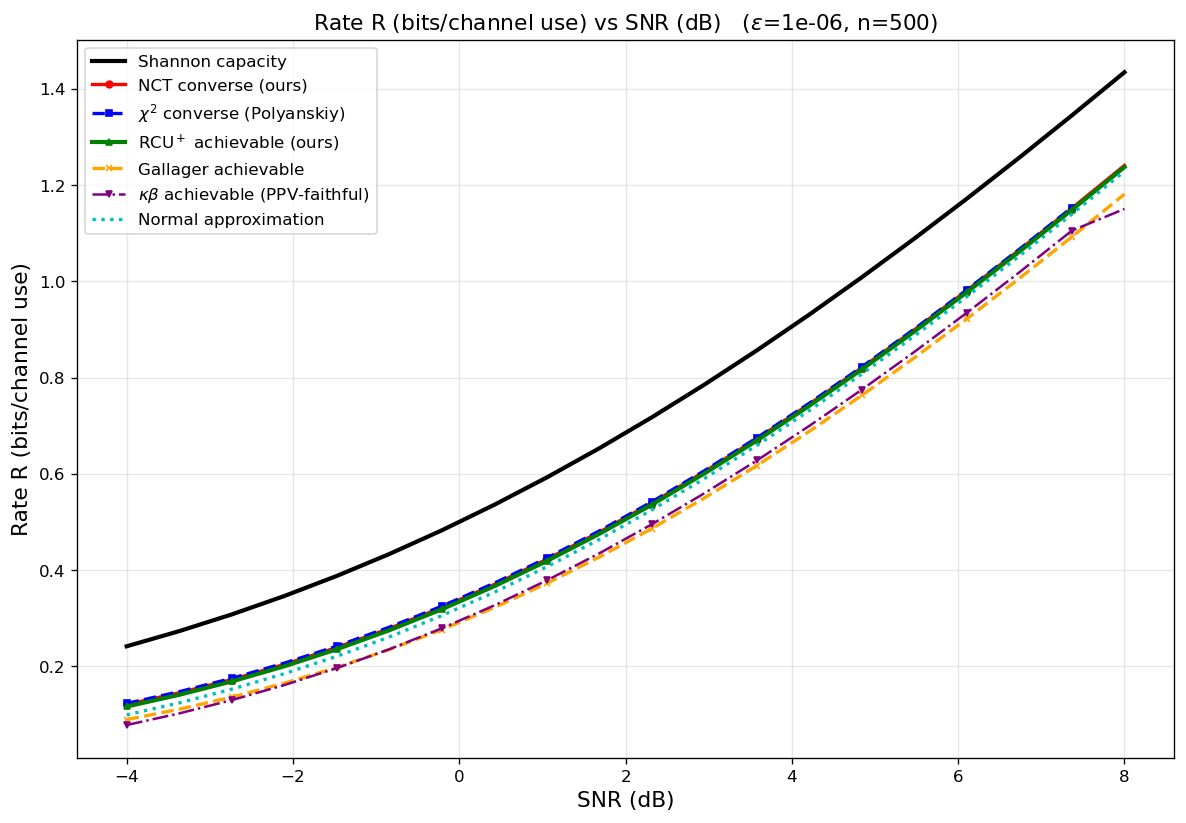

The table this chart was drawn from, first rows:
curve, epsilon, n, snr_db, rate_bits
Shannon capacity, 1e-06, 500, -4, 0.2417
Shannon capacity, 1e-06, 500, -3.368, 0.2732
Shannon capacity, 1e-06, 500, -2.737, 0.3079
Shannon capacity, 1e-06, 500, -2.105, 0.3461
Shannon capacity, 1e-06, 500, -1.474, 0.3879
Shannon capacity, 1e-06, 500, -0.8421, 0.4335
Shannon capacity, 1e-06, 500, -0.2105, 0.4827
Shannon capacity, 1e-06, 500, 0.4211, 0.5358
Shannon capacity, 1e-06, 500, 1.053, 0.5927
Shannon capacity, 1e-06, 500, 1.684, 0.6533
Shannon capacity, 1e-06, 500, 2.316, 0.7177
Shannon capacity, 1e-06, 500, 2.947, 0.7855
Shannon capacity, 1e-06, 500, 3.579, 0.8568
Shannon capacity, 1e-06, 500, 4.211, 0.9313
Shannon capacity, 1e-06, 500, 4.842, 1.009
Shannon capacity, 1e-06, 500, 5.474, 1.089
Shannon capacity, 1e-06, 500, 6.105, 1.172
Shannon capacity, 1e-06, 500, 6.737, 1.258
Shannon capacity, 1e-06, 500, 7.368, 1.345
Shannon capacity, 1e-06, 500, 8, 1.435
NCT converse (ours), 1e-06, 500, -4, 0.1208
NCT converse (ours), 1e-06, 500, -3.368, 0.145
NCT converse (ours), 1e-06, 500, -2.737, 0.1726
NCT converse (ours), 1e-06, 500, -2.105, 0.204
NCT converse (ours), 1e-06, 500, -1.474, 0.2393
NCT converse (ours), 1e-06, 500, -0.8421, 0.2787
NCT converse (ours), 1e-06, 500, -0.2105, 0.3224
NCT converse (ours), 1e-06, 500, 0.4211, 0.3703
NCT converse (ours), 1e-06, 500, 1.053, 0.4226
NCT converse (ours), 1e-06, 500, 1.684, 0.4791
NCT converse (ours), 1e-06, 500, 2.316, 0.5398
NCT converse (ours), 1e-06, 500, 2.947, 0.6045
NCT converse (ours), 1e-06, 500, 3.579, 0.6731
NCT converse (ours), 1e-06, 500, 4.211, 0.7453
NCT converse (ours), 1e-06, 500, 4.842, 0.8209
NCT converse (ours), 1e-06, 500, 5.474, 0.8997
NCT converse (ours), 1e-06, 500, 6.105, 0.9814
NCT converse (ours), 1e-06, 500, 6.737, 1.066
NCT converse (ours), 1e-06, 500, 7.368, 1.152
NCT converse (ours), 1e-06, 500, 8, 1.241
$\chi^2$ converse (Polyanskiy), 1e-06, 500, -4, 0.1229
$\chi^2$ converse (Polyanskiy), 1e-06, 500, -3.368, 0.1473
$\chi^2$ converse (Polyanskiy), 1e-06, 500, -2.737, 0.1751
$\chi^2$ converse (Polyanskiy), 1e-06, 500, -2.105, 0.2066
$\chi^2$ converse (Polyanskiy), 1e-06, 500, -1.474, 0.2419
$\chi^2$ converse (Polyanskiy), 1e-06, 500, -0.8421, 0.2814
$\chi^2$ converse (Polyanskiy), 1e-06, 500, -0.2105, 0.325
$\chi^2$ converse (Polyanskiy), 1e-06, 500, 0.4211, 0.3729
$\chi^2$ converse (Polyanskiy), 1e-06, 500, 1.053, 0.425
$\chi^2$ converse (Polyanskiy), 1e-06, 500, 1.684, 0.4814
$\chi^2$ converse (Polyanskiy), 1e-06, 500, 2.316, 0.542
$\chi^2$ converse (Polyanskiy), 1e-06, 500, 2.947, 0.6066
$\chi^2$ converse (Polyanskiy), 1e-06, 500, 3.579, 0.675
$\chi^2$ converse (Polyanskiy), 1e-06, 500, 4.211, 0.747
$\chi^2$ converse (Polyanskiy), 1e-06, 500, 4.842, 0.8225
$\chi^2$ converse (Polyanskiy), 1e-06, 500, 5.474, 0.9012
$\chi^2$ converse (Polyanskiy), 1e-06, 500, 6.105, 0.9828
$\chi^2$ converse (Polyanskiy), 1e-06, 500, 6.737, 1.067
$\chi^2$ converse (Polyanskiy), 1e-06, 500, 7.368, 1.154
RCU$^+$ achievable (ours), 1e-06, 500, -4, 0.1166
... 79 more rows
